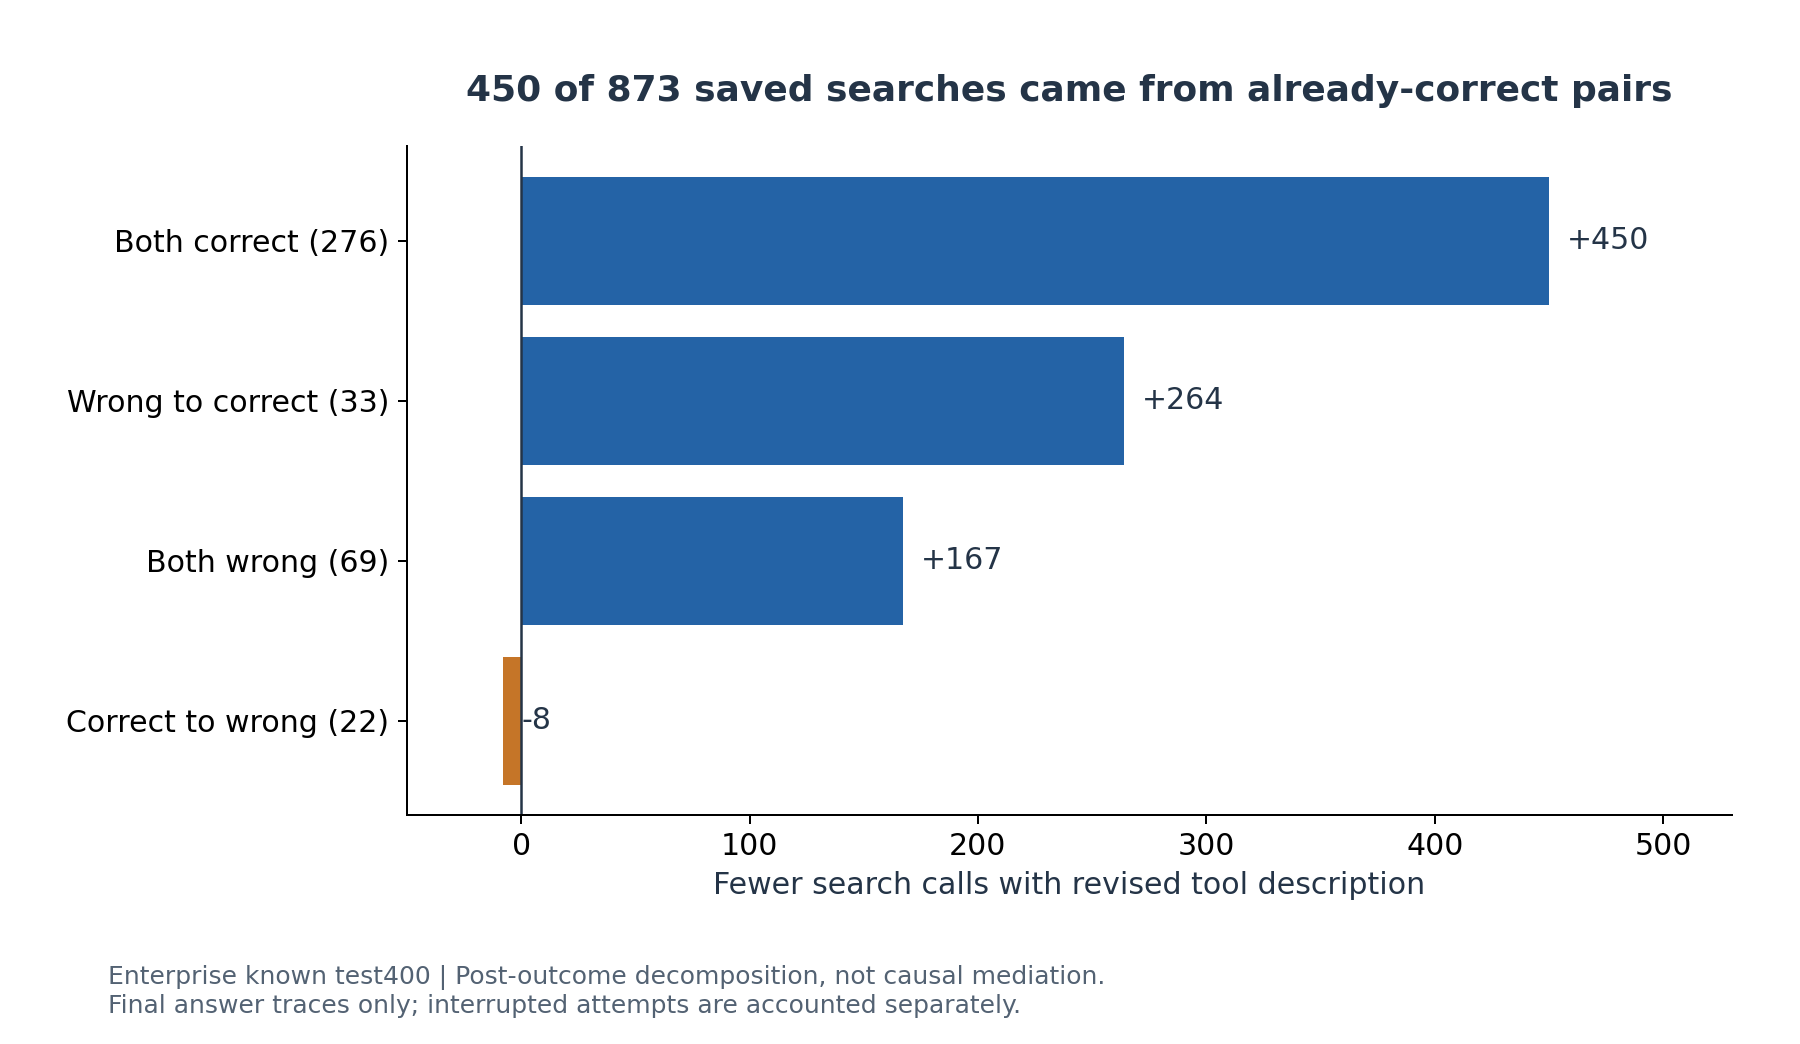

The file beside this chart, header and first rows:
id, category, original_correct, revised_correct, original_search_calls, revised_search_calls, original_model_calls, revised_model_calls
qst_0002, basic, 0, 1, 21, 16, 12, 8
qst_0004, basic, 1, 1, 10, 4, 8, 5
qst_0005, basic, 1, 1, 1, 1, 3, 3
qst_0006, basic, 1, 1, 2, 1, 4, 3
qst_0007, basic, 1, 1, 10, 1, 7, 2
qst_0008, basic, 1, 1, 1, 1, 3, 2
qst_0009, basic, 1, 1, 1, 1, 3, 3
qst_0010, basic, 1, 1, 1, 3, 2, 3
qst_0011, basic, 1, 1, 1, 1, 2, 2
qst_0014, basic, 1, 1, 5, 2, 5, 3
qst_0015, basic, 1, 1, 3, 1, 4, 2
qst_0016, basic, 0, 0, 20, 6, 12, 5
qst_0019, basic, 1, 1, 1, 1, 2, 2
qst_0021, basic, 1, 1, 1, 1, 2, 2
qst_0024, basic, 1, 1, 1, 1, 2, 2
qst_0026, basic, 1, 1, 3, 1, 3, 2
qst_0027, basic, 1, 1, 3, 1, 3, 2
qst_0028, basic, 1, 1, 1, 1, 2, 2
qst_0029, basic, 1, 1, 3, 1, 3, 3
qst_0031, basic, 1, 1, 1, 1, 3, 3
qst_0032, basic, 1, 1, 3, 5, 3, 6
qst_0034, basic, 1, 1, 1, 1, 2, 2
qst_0035, basic, 1, 1, 3, 1, 3, 2
qst_0036, basic, 1, 1, 1, 1, 3, 3
qst_0037, basic, 0, 0, 20, 18, 12, 11
qst_0038, basic, 1, 1, 2, 2, 3, 3
qst_0039, basic, 1, 0, 9, 19, 8, 12
qst_0040, basic, 1, 1, 1, 1, 3, 2
qst_0041, basic, 1, 1, 6, 4, 5, 5
qst_0042, basic, 1, 1, 1, 1, 2, 2
qst_0043, basic, 0, 0, 21, 18, 12, 12
qst_0045, basic, 1, 1, 1, 1, 2, 2
qst_0046, basic, 1, 1, 3, 1, 4, 3
qst_0047, basic, 1, 1, 14, 8, 10, 10
qst_0048, basic, 1, 1, 1, 1, 2, 2
qst_0049, basic, 1, 1, 1, 1, 3, 3
qst_0050, basic, 1, 1, 16, 3, 9, 4
qst_0051, basic, 1, 0, 25, 16, 12, 12
qst_0052, basic, 1, 1, 8, 6, 5, 5
qst_0053, basic, 0, 1, 4, 1, 6, 3
qst_0054, basic, 1, 1, 1, 2, 3, 4
qst_0055, basic, 1, 1, 10, 1, 8, 3
qst_0056, basic, 1, 1, 4, 1, 4, 2
qst_0058, basic, 1, 1, 6, 5, 7, 7
qst_0061, basic, 1, 0, 1, 4, 2, 5
qst_0062, basic, 1, 1, 3, 2, 3, 3
qst_0063, basic, 1, 1, 1, 1, 2, 2
qst_0064, basic, 1, 0, 17, 16, 9, 12
qst_0065, basic, 1, 1, 9, 6, 8, 5
qst_0066, basic, 1, 1, 1, 1, 2, 2
qst_0067, basic, 1, 1, 3, 1, 3, 2
qst_0068, basic, 1, 1, 1, 2, 3, 3
qst_0069, basic, 1, 1, 27, 1, 11, 2
qst_0070, basic, 1, 1, 2, 2, 3, 3
qst_0072, basic, 1, 1, 22, 15, 12, 9
qst_0073, basic, 1, 1, 2, 1, 4, 2
qst_0074, basic, 1, 1, 9, 13, 6, 8
qst_0076, basic, 1, 1, 1, 1, 3, 2
qst_0077, basic, 0, 0, 21, 25, 12, 12
qst_0078, basic, 1, 1, 2, 1, 3, 2
... 340 more rows
